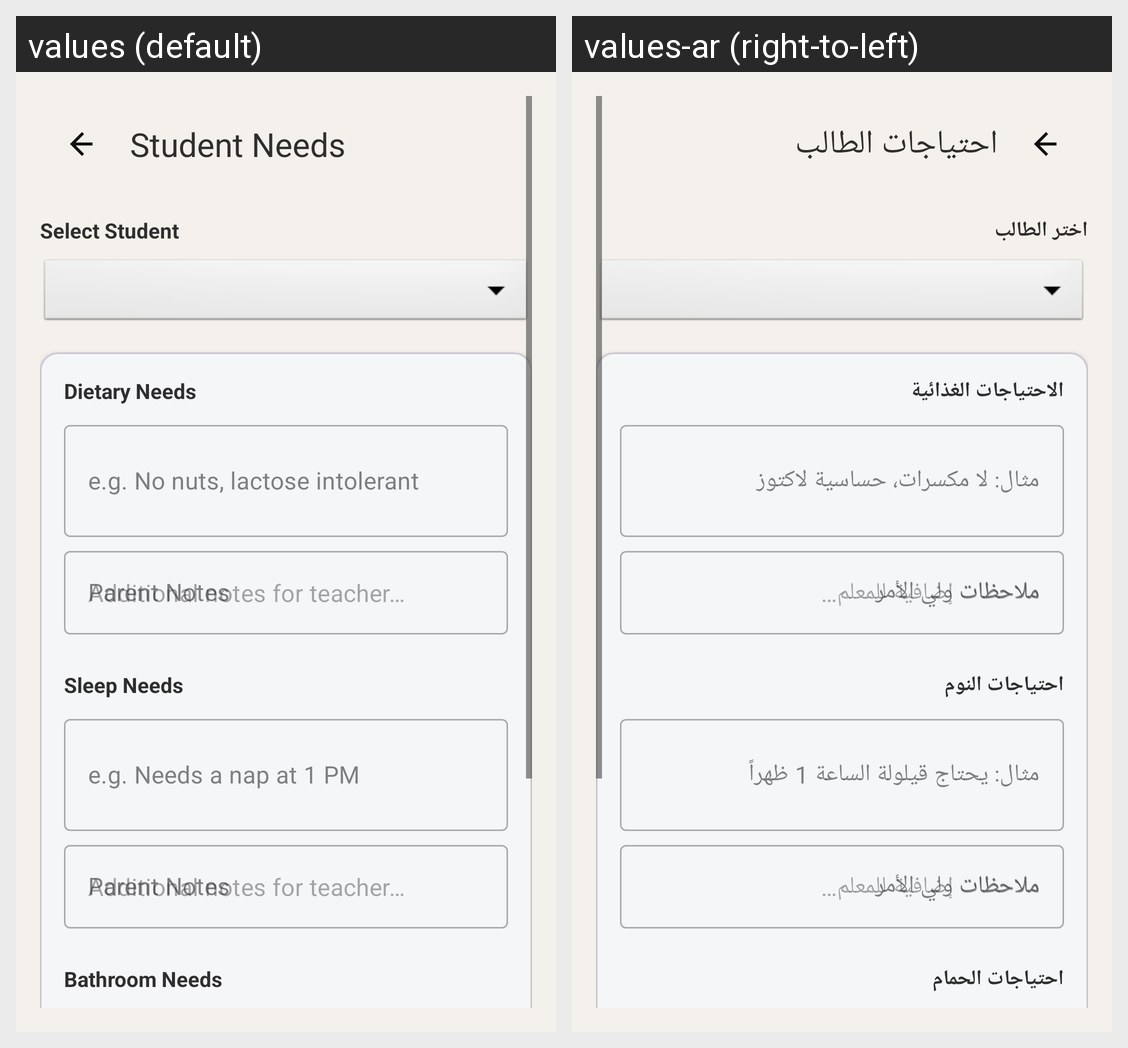

For this localized Android screen grid, give each drawn string resource with its value in every locale shown.
Android screen res/layout/fragment_set_student_needs.xml rendered under 2 locales, left to right: values (default), values-ar (right-to-left). Device: Nexus 5 (rendered at 1080×1920; each locale shown at half size, 540×960, under a caption strip naming it); theme Theme.Edubridge.
Strings drawn on this screen, with the default value and each locale's value (text and hints the layout hard-codes, and strings that could not be matched under every locale, appear in the picture but are not listed):

student_needs
  values: Student Needs
  values-ar: احتياجات الطالب

select_student_label
  values: Select Student
  values-ar: اختر الطالب

dietary_needs
  values: Dietary Needs
  values-ar: الاحتياجات الغذائية

dietary_hint
  values: e.g. No nuts, lactose intolerant
  values-ar: مثال: لا مكسرات، حساسية لاكتوز

parent_notes
  values: Parent Notes
  values-ar: ملاحظات ولي الأمر

sleep_needs
  values: Sleep Needs
  values-ar: احتياجات النوم

sleep_hint
  values: e.g. Needs a nap at 1 PM
  values-ar: مثال: يحتاج قيلولة الساعة 1 ظهراً

bathroom_needs
  values: Bathroom Needs
  values-ar: احتياجات الحمام
